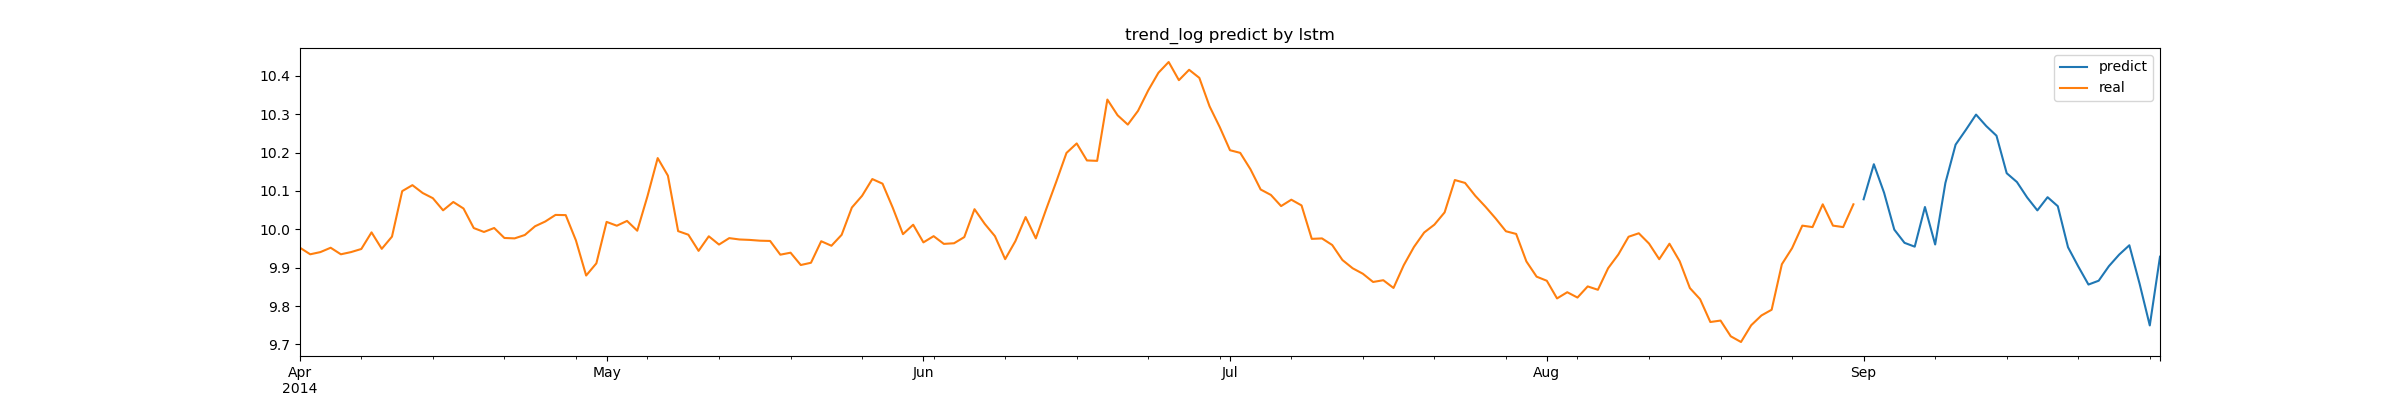

Values plotted in this chart, from the file beside it:
report_date, y
9/1/2014, 10.08
9/2/2014, 10.17
9/3/2014, 10.1
9/4/2014, 9.999
9/5/2014, 9.965
9/6/2014, 9.955
9/7/2014, 10.06
9/8/2014, 9.961
9/9/2014, 10.12
9/10/2014, 10.22
9/11/2014, 10.26
9/12/2014, 10.3
9/13/2014, 10.27
9/14/2014, 10.24
9/15/2014, 10.15
9/16/2014, 10.12
9/17/2014, 10.08
9/18/2014, 10.05
9/19/2014, 10.08
9/20/2014, 10.06
9/21/2014, 9.953
9/22/2014, 9.903
9/23/2014, 9.856
9/24/2014, 9.866
9/25/2014, 9.904
9/26/2014, 9.934
9/27/2014, 9.958
9/28/2014, 9.858
9/29/2014, 9.749
9/30/2014, 9.929
